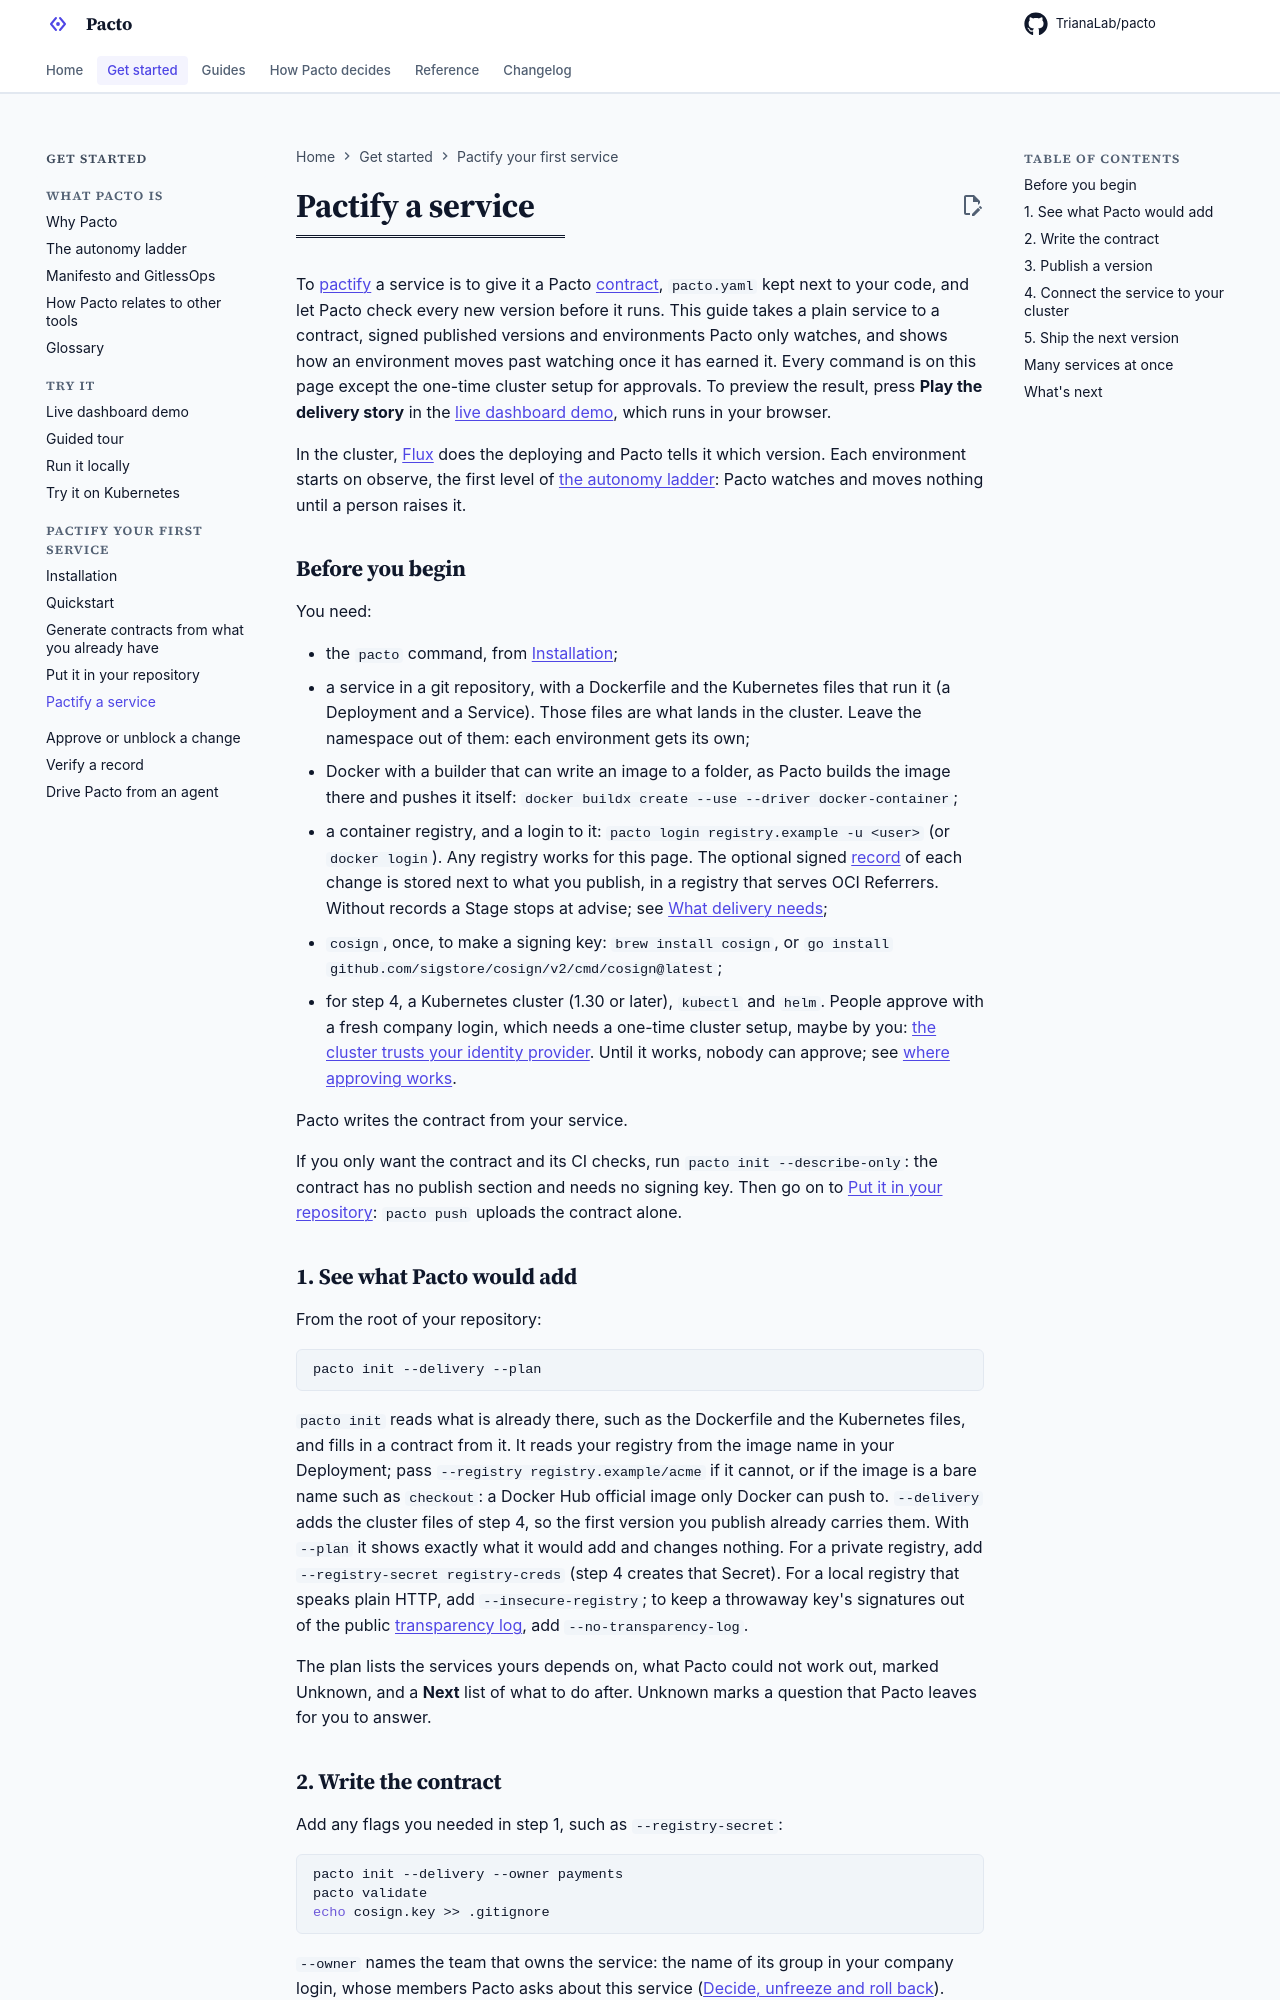

repository: TrianaLab/pacto · page: 4.5.0/pactify/index.html · generator: mkdocs

# Pactify a service

To [pactify](glossary.md#pactify) a service is to give it a Pacto
[contract](glossary.md#contract), `pacto.yaml` kept next to your code, and let
Pacto check every new version before it runs. This guide takes a plain service to a contract,
signed published versions and environments Pacto only watches, and shows how
an environment moves past watching once it has earned it. Every command is on
this page except the one-time cluster setup for approvals. To preview the
result, press **Play the delivery story** in the
[live dashboard demo](examples/dashboard-demo.md), which runs in your browser.

In the cluster, [Flux](glossary.md#flux) does the deploying and Pacto tells it
which version. Each environment starts on observe, the first level of
[the autonomy ladder](autonomy.md): Pacto watches and moves nothing until a
person raises it.

## Before you begin

You need:

- the `pacto` command, from [Installation](installation.md);
- a service in a git repository, with a Dockerfile and the Kubernetes files
  that run it (a Deployment and a Service). Those files are what lands in the
  cluster. Leave the namespace out of them: each environment gets its own;
- Docker with a builder that can write an image to a folder, as Pacto builds
  the image there and pushes it itself:
  `docker buildx create --use --driver docker-container`;
- a container registry, and a login to it:
  `pacto login registry.example -u <user>` (or `docker login`). Any registry
  works for this page. The optional signed [record](glossary.md#record) of each
  change is stored next to what you publish, in a registry that serves OCI
  Referrers. Without records a Stage stops at advise; see
  [What delivery needs](index.md#what-delivery-needs);
- a CI that hands out an OIDC token (GitHub Actions or GitLab CI), so Pacto
  signs keyless, or a cosign key pair if you sign with a key;
- for step 4, a Kubernetes cluster (1.30 or later), `kubectl` and `helm`.
  People approve with a fresh company login, which needs a one-time cluster
  setup, maybe by you:
  [the cluster trusts your identity provider](integrations/kubernetes/delivery-identity.md#the-cluster-trusts-your-identity-provider).
  Until it works, nobody can approve; see
  [where approving works](integrations/kubernetes/delivery-identity.md#where-approving-works).

Pacto writes the contract from your service.

If you only want the contract and its CI checks, run
`pacto init --describe-only`: its next steps say how to validate the contract
instead of how to publish it. Then go on to [Put it in your repository](ci.md):
`pacto ci --publish` publishes it when `publish.bundle` is declared.

## 1. See what Pacto would add

From the root of your repository:

```bash
pacto init --delivery --plan
```

`pacto init` reads what is already there, such as the Dockerfile and the
Kubernetes files ([the full list](#what-pacto-reads-from-your-folder)), and
fills in a contract from it. It reads your registry from
the image name in your Deployment; pass `--registry registry.example/acme` if it
cannot, or if the image is a bare name such as `checkout`: a Docker Hub official
image only Docker can push to. `--delivery` adds the cluster files of step 4, so
the first version you publish already carries them. With `--plan` it shows
exactly what it would add and changes nothing. For a private registry, add
`--registry-secret registry-creds` (step 4 creates that Secret). For a local
registry that speaks plain HTTP, add `--insecure-registry`. `--no-transparency-log`
applies with `--from` only: it writes `transparencyLog: false` under the
golden path's `publish.sign`.

The plan lists the services yours depends on, what Pacto could not work out,
marked Unknown, and a **Next** list of what to do after.

## 2. Write the contract

Add any flags you needed in step 1, such as `--registry-secret`:

```bash
pacto init --delivery --owner payments
pacto validate
```

`--owner` names the team that owns the service: the name of its group in your
company login, whose members Pacto asks about this service
([Decide, unfreeze and roll back](pactify-decide.md)). `init` writes
`pacto.yaml`, the `delivery/` folder and a `.pactoignore`, and never
overwrites your edits. For an image
`registry.example/acme/my-service:1.0.0` and the files `k8s/deployment.yaml` and
`k8s/service.yaml`, the contract is:

```yaml
pactoVersion: "2.5"        # 2.5 holds compatibility: unknown
service:
  name: my-service         # no version: pacto ci --publish derives it
  owner:
    team: payments
workload: service           # from the Kubernetes workload kind
capabilities:               # from a readiness, liveness or startup probe
  - type: health
dependencies:               # one per service a URL in the environment names
  - name: billing
    ref: oci://registry.example/acme/contracts/billing   # where its contract would be published
    required: true                              # yours cannot run without it
    compatibility: unknown   # no range proposed: no contract or running version of billing was read
configurations:             # the environment, ConfigMaps included: keys and types, no values
  - name: env
    schema: configuration/schema.json
    required: true
```

- The contract has no `publish` section and no `service.version`:
  [`pacto ci --publish`](publish-from-ci.md) derives both, building the image
  with the tool the folder shows and assembling the deploy artifact from your
  Kubernetes files. The image tag, `1.0.0` here, is named under **Found** as
  the version to declare for a first publish.
- The configuration schema holds each key and its type, never a value, so it
  declares no defaults.
- It marks a key `writeOnly` when its name holds password, passwd, secret,
  token, key, credential, private or dsn (any case), when it is read from a Secret or when
  its value is a URL with credentials.
- Next steps name each manifest or ConfigMap that sets such a key to a
  literal value, because the bundle publishes that file.
- A `--cluster` draft reads such a key from the Secret `<workload>-env`, which
  you create with `kubectl create secret generic --from-env-file`
  ([details](bootstrap-contracts.md#configuration-keys-and-sensitive-values)).
